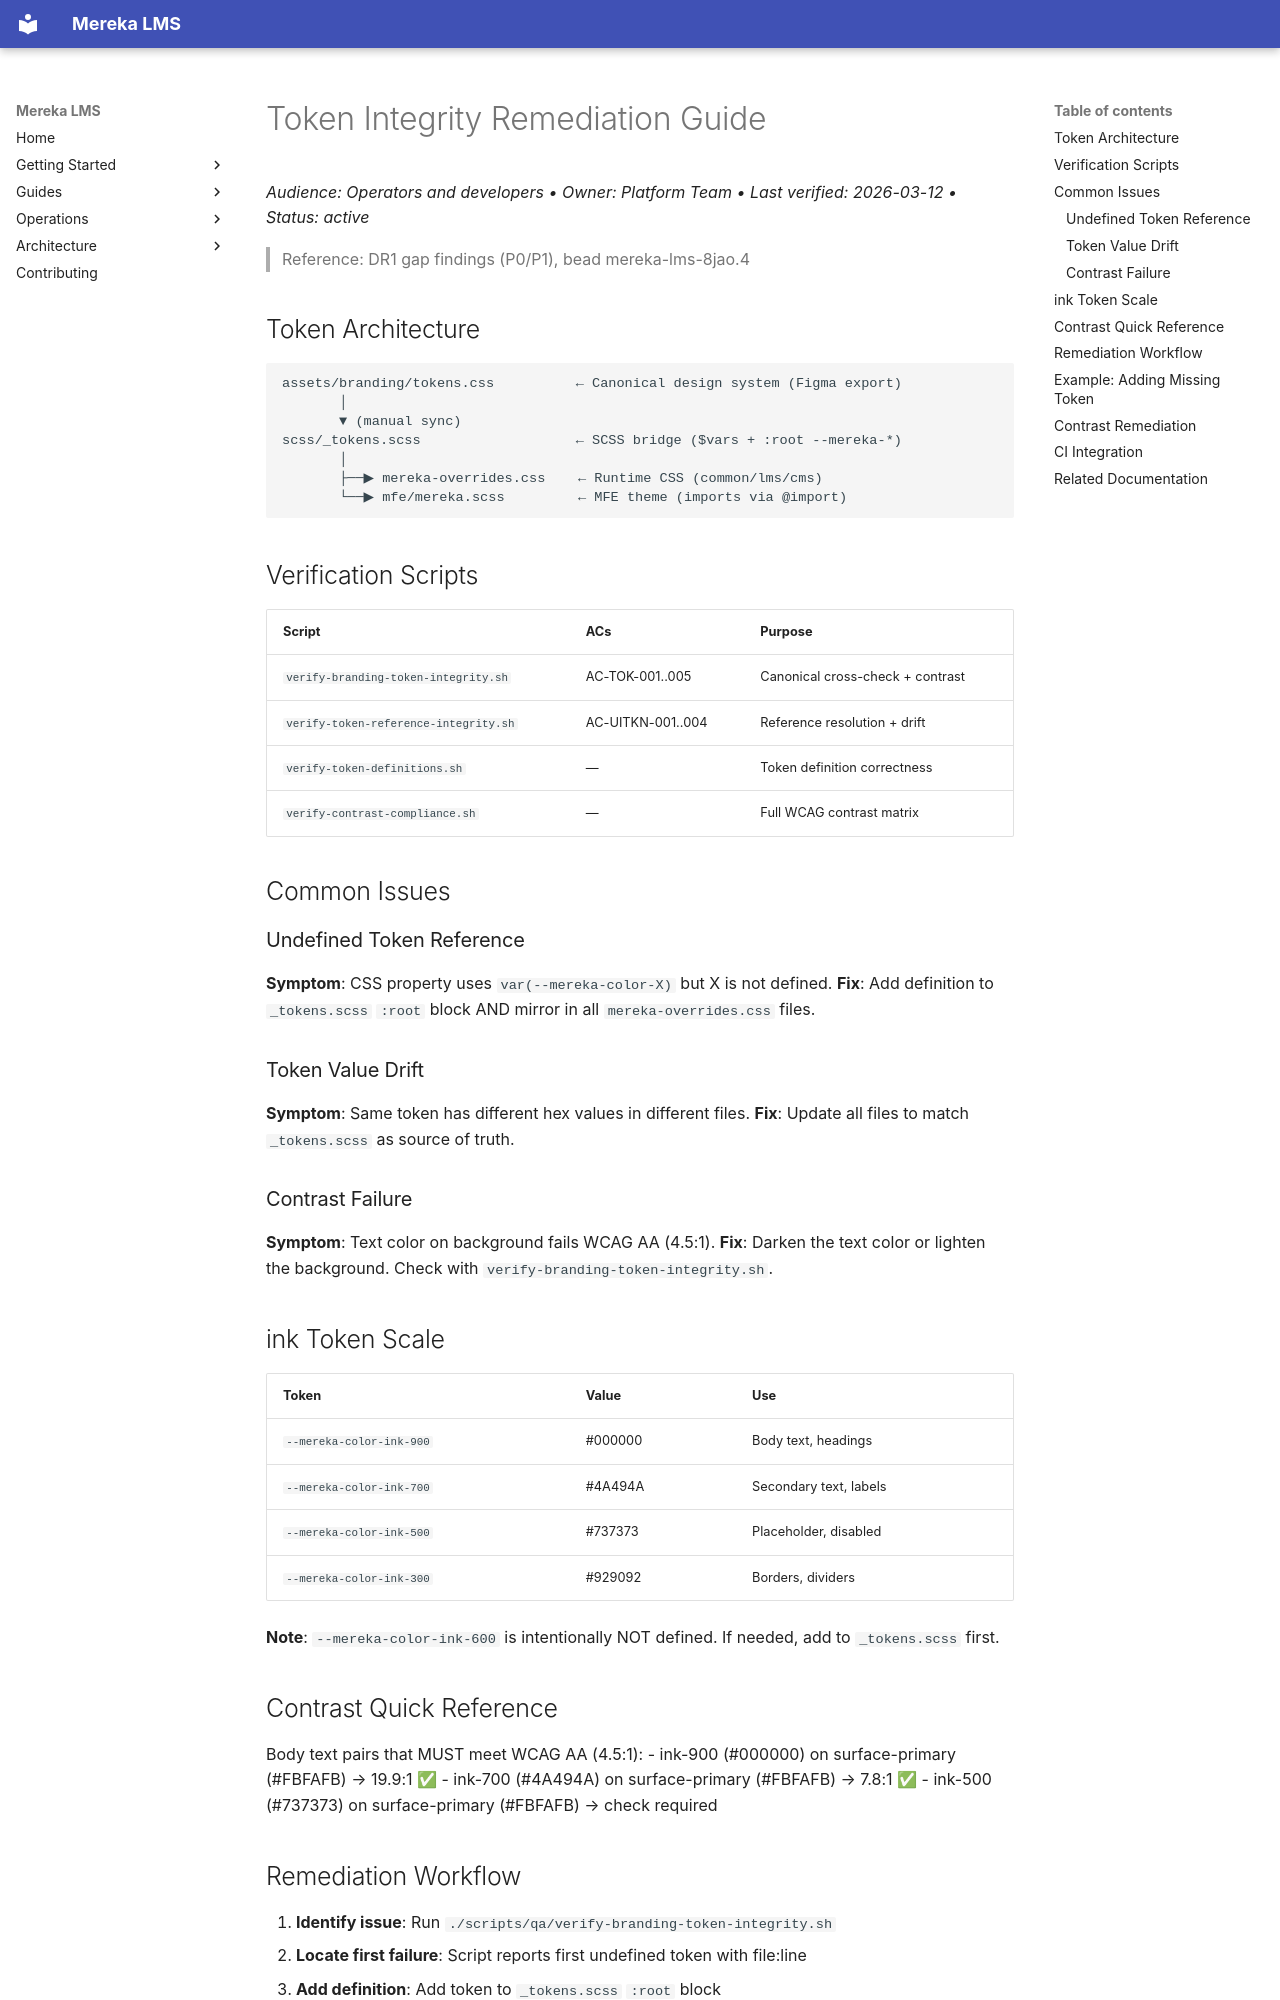

repository: lifeofgurpreet/mereka-lms-prototype · page: ops/runbooks/architecture/TOKEN_INTEGRITY_REMEDIATION/index.html · generator: mkdocs

# Token Integrity Remediation Guide
_Audience: Operators and developers • Owner: Platform Team • Last verified: 2026-03-12 • Status: active_

> Reference: DR1 gap findings (P0/P1), bead mereka-lms-8jao.4

## Token Architecture

```
assets/branding/tokens.css          ← Canonical design system (Figma export)
       │
       ▼ (manual sync)
scss/_tokens.scss                   ← SCSS bridge ($vars + :root --mereka-*)
       │
       ├──▶ mereka-overrides.css    ← Runtime CSS (common/lms/cms)
       └──▶ mfe/mereka.scss         ← MFE theme (imports via @import)
```

## Verification Scripts

| Script | ACs | Purpose |
|--------|-----|---------|
| `verify-branding-token-integrity.sh` | AC-TOK-001..005 | Canonical cross-check + contrast |
| `verify-token-reference-integrity.sh` | AC-UITKN-001..004 | Reference resolution + drift |
| `verify-token-definitions.sh` | — | Token definition correctness |
| `verify-contrast-compliance.sh` | — | Full WCAG contrast matrix |

## Common Issues

### Undefined Token Reference
**Symptom**: CSS property uses `var(--mereka-color-X)` but X is not defined.
**Fix**: Add definition to `_tokens.scss` `:root` block AND mirror in all `mereka-overrides.css` files.

### Token Value Drift
**Symptom**: Same token has different hex values in different files.
**Fix**: Update all files to match `_tokens.scss` as source of truth.

### Contrast Failure
**Symptom**: Text color on background fails WCAG AA (4.5:1).
**Fix**: Darken the text color or lighten the background. Check with `verify-branding-token-integrity.sh`.

## ink Token Scale

| Token | Value | Use |
|-------|-------|-----|
| `--mereka-color-ink-900` | #000000 | Body text, headings |
| `--mereka-color-ink-700` | #4A494A | Secondary text, labels |
| `--mereka-color-ink-500` | #737373 | Placeholder, disabled |
| `--mereka-color-ink-300` | #929092 | Borders, dividers |

**Note**: `--mereka-color-ink-600` is intentionally NOT defined. If needed, add to `_tokens.scss` first.

## Contrast Quick Reference

Body text pairs that MUST meet WCAG AA (4.5:1):
- ink-900 (#000000) on surface-primary (#FBFAFB) → 19.9:1 ✅
- ink-700 (#4A494A) on surface-primary (#FBFAFB) → 7.8:1 ✅
- ink-500 (#737373) on surface-primary (#FBFAFB) → check required
